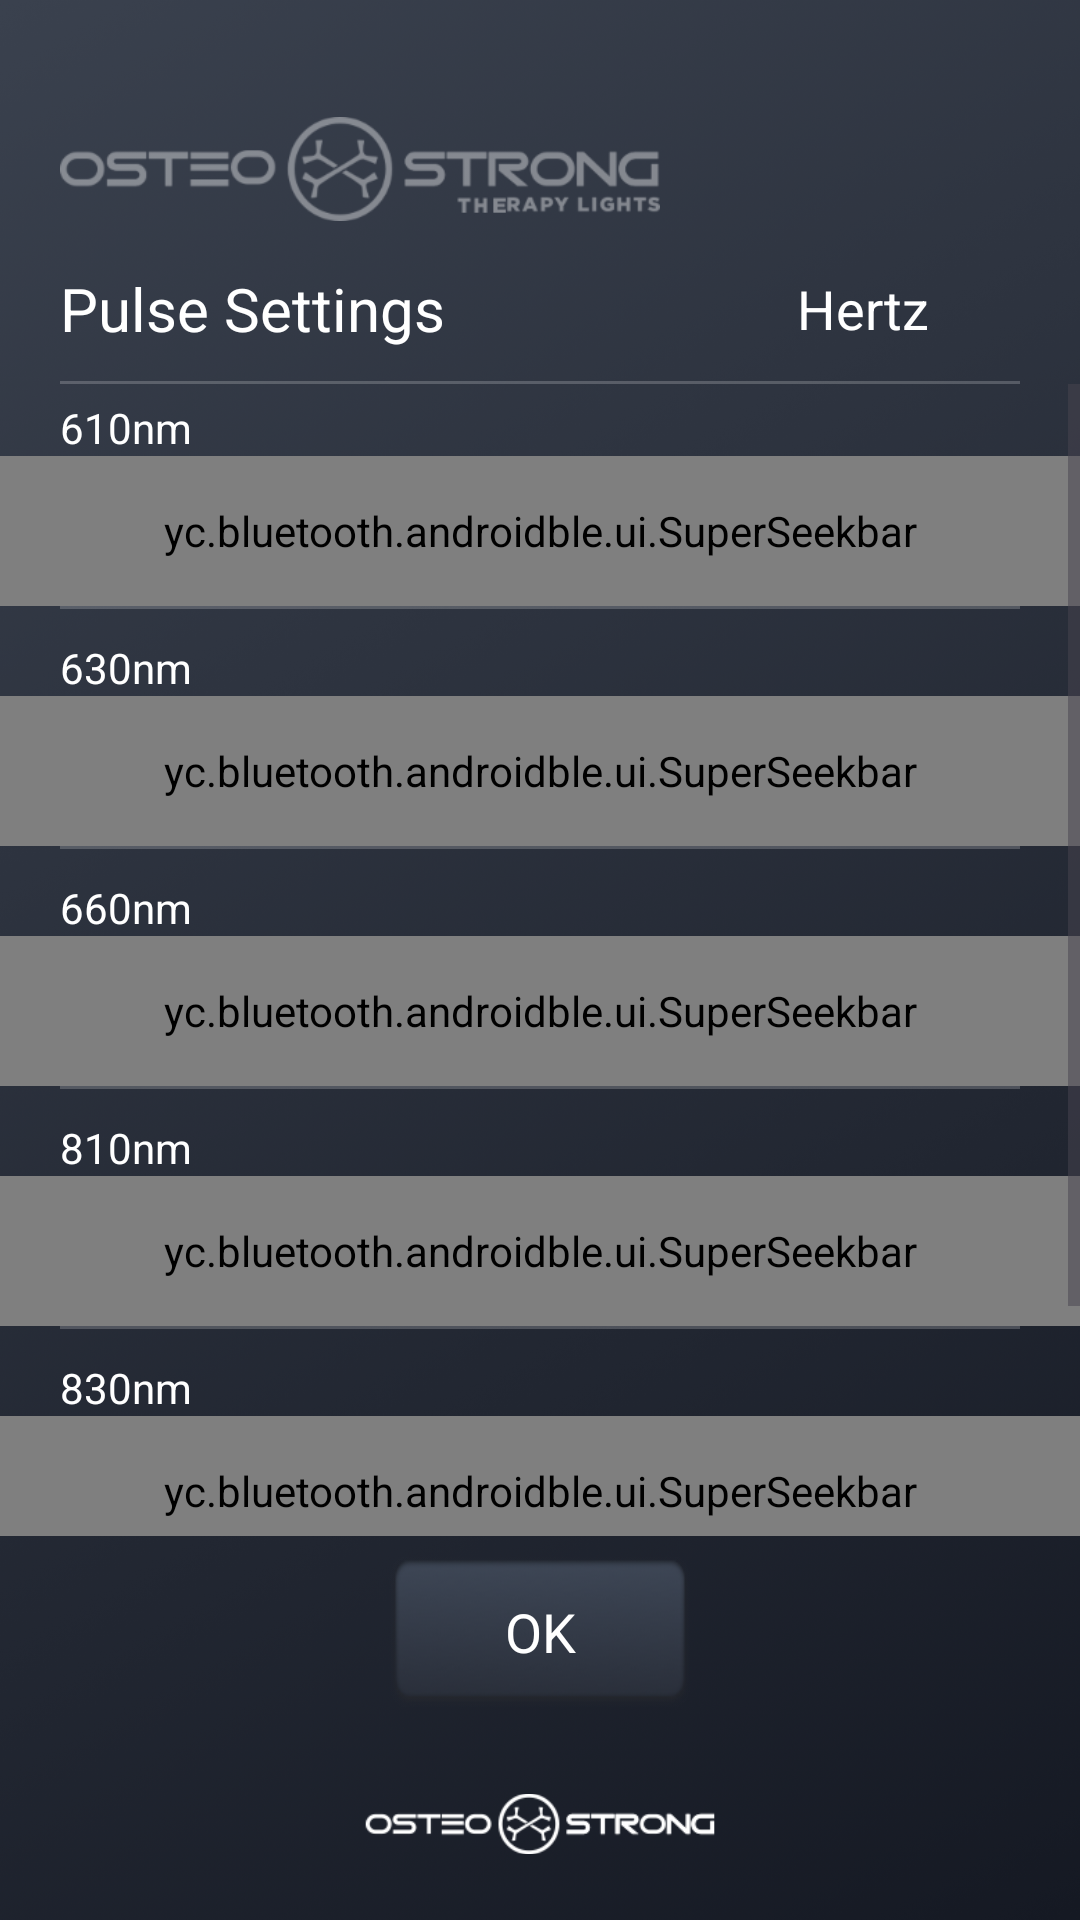

Produce the Android XML layout that renders to this screen, including the resource entries it uses.
<!-- AndroidManifest.xml: application theme AppTheme -->
<!-- res/layout/activity_pulse_settings.xml -->
<?xml version="1.0" encoding="utf-8"?>
<RelativeLayout xmlns:android="http://schemas.android.com/apk/res/android"
    xmlns:app="http://schemas.android.com/apk/res-auto"
    android:layout_width="match_parent"
    android:layout_height="match_parent"
    android:background="@drawable/main_background_icon"
    android:gravity="center">

    <LinearLayout
        android:layout_width="match_parent"
        android:layout_height="match_parent"
        android:orientation="vertical">

        <androidx.constraintlayout.widget.ConstraintLayout
            android:layout_width="match_parent"
            android:layout_height="0dp"
            android:layout_weight="2">

            <ImageView
                android:id="@+id/imageView"
                android:layout_width="200dp"
                android:layout_height="50dp"
                android:layout_marginStart="20dp"
                android:src="@drawable/logo_bottom_icon"
                app:layout_constraintBottom_toBottomOf="parent"
                app:layout_constraintStart_toStartOf="parent"
                app:layout_constraintTop_toTopOf="parent"
                app:layout_constraintVertical_bias="0.4" />

            <TextView
                android:id="@+id/textView"
                android:layout_width="wrap_content"
                android:layout_height="50dp"
                android:layout_marginStart="20dp"
                android:gravity="center"
                android:text="Pulse Settings"
                android:textColor="@color/white"
                android:textSize="20dp"
                app:layout_constraintBottom_toBottomOf="parent"
                app:layout_constraintStart_toStartOf="parent" />

            <TextView
                android:layout_width="wrap_content"
                android:layout_height="50dp"
                android:layout_marginEnd="50dp"
                android:gravity="center"
                android:text="Hertz"
                android:textColor="@color/white"
                android:textSize="18dp"
                app:layout_constraintBottom_toBottomOf="parent"
                app:layout_constraintEnd_toEndOf="parent" />

            <ImageView
                android:layout_width="match_parent"
                android:layout_height="1dp"
                android:layout_marginHorizontal="20dp"
                android:background="@color/whiteAlpha20"
                app:layout_constraintBottom_toBottomOf="parent"
                app:layout_constraintEnd_toEndOf="parent"
                app:layout_constraintStart_toStartOf="parent"
                app:layout_constraintTop_toTopOf="parent"
                app:layout_constraintVertical_bias="1.0" />


        </androidx.constraintlayout.widget.ConstraintLayout>

        <ScrollView
            android:layout_width="match_parent"
            android:layout_height="0dp"
            android:layout_weight="6">

            <LinearLayout
                android:layout_width="match_parent"
                android:layout_height="match_parent"
                android:orientation="vertical">

                <LinearLayout
                    android:layout_width="match_parent"
                    android:layout_height="80dp"
                    android:gravity="center"
                    android:orientation="vertical">

                    <TextView
                        android:layout_width="match_parent"
                        android:layout_height="wrap_content"
                        android:paddingHorizontal="20dp"
                        android:text="610nm"
                        android:textColor="@color/white" />

                    <yc.bluetooth.androidble.ui.SuperSeekbar
                        android:id="@+id/controller_ch0"
                        android:layout_width="match_parent"
                        android:layout_height="50dp"
                        app:rangeMax="20000"
                        app:showSwitch="true" />

                    <ImageView
                        android:layout_width="match_parent"
                        android:layout_height="1dp"
                        android:layout_marginHorizontal="20dp"
                        android:background="@color/whiteAlpha20" />

                </LinearLayout>

                <LinearLayout
                    android:layout_width="match_parent"
                    android:layout_height="80dp"
                    android:gravity="center"
                    android:orientation="vertical">

                    <TextView
                        android:layout_width="match_parent"
                        android:layout_height="wrap_content"
                        android:paddingHorizontal="20dp"
                        android:text="630nm"
                        android:textColor="@color/white" />

                    <yc.bluetooth.androidble.ui.SuperSeekbar
                        android:id="@+id/controller_ch1"
                        android:layout_width="match_parent"
                        android:layout_height="50dp"
                        app:rangeMax="20000"
                        app:showSwitch="true"
                        app:stepSize="1" />

                    <ImageView
                        android:layout_width="match_parent"
                        android:layout_height="1dp"
                        android:layout_marginHorizontal="20dp"
                        android:background="@color/whiteAlpha20" />

                </LinearLayout>

                <LinearLayout
                    android:layout_width="match_parent"
                    android:layout_height="80dp"
                    android:gravity="center"
                    android:orientation="vertical">

                    <TextView
                        android:layout_width="match_parent"
                        android:layout_height="wrap_content"
                        android:paddingHorizontal="20dp"
                        android:text="660nm"
                        android:textColor="@color/white" />

                    <yc.bluetooth.androidble.ui.SuperSeekbar
                        android:id="@+id/controller_ch2"
                        android:layout_width="match_parent"
                        android:layout_height="50dp"
                        app:rangeMax="20000"
                        app:showSwitch="true" />

                    <ImageView
                        android:layout_width="match_parent"
                        android:layout_height="1dp"
                        android:layout_marginHorizontal="20dp"
                        android:background="@color/whiteAlpha20" />

                </LinearLayout>

                <LinearLayout
                    android:layout_width="match_parent"
                    android:layout_height="80dp"
                    android:gravity="center"
                    android:orientation="vertical">

                    <TextView
                        android:layout_width="match_parent"
                        android:layout_height="wrap_content"
                        android:paddingHorizontal="20dp"
                        android:text="810nm"
                        android:textColor="@color/white" />

                    <yc.bluetooth.androidble.ui.SuperSeekbar
                        android:id="@+id/controller_ch3"
                        android:layout_width="match_parent"
                        android:layout_height="50dp"
                        app:rangeMax="20000"
                        app:showSwitch="true" />

                    <ImageView
                        android:layout_width="match_parent"
                        android:layout_height="1dp"
                        android:layout_marginHorizontal="20dp"
                        android:background="@color/whiteAlpha20" />

                </LinearLayout>

                <LinearLayout
                    android:layout_width="match_parent"
                    android:layout_height="80dp"
                    android:gravity="center"
                    android:orientation="vertical">

                    <TextView
                        android:layout_width="match_parent"
                        android:layout_height="wrap_content"
                        android:paddingHorizontal="20dp"
                        android:text="830nm"
                        android:textColor="@color/white" />

                    <yc.bluetooth.androidble.ui.SuperSeekbar
                        android:id="@+id/controller_ch4"
                        android:layout_width="match_parent"
                        android:layout_height="50dp"
                        app:rangeMax="20000"
                        app:showSwitch="true" />

                    <ImageView
                        android:layout_width="match_parent"
                        android:layout_height="1dp"
                        android:layout_marginHorizontal="20dp"
                        android:background="@color/whiteAlpha20" />

                </LinearLayout>

                <LinearLayout
                    android:layout_width="match_parent"
                    android:layout_height="80dp"
                    android:gravity="center"
                    android:orientation="vertical">

                    <TextView
                        android:layout_width="match_parent"
                        android:layout_height="wrap_content"
                        android:paddingHorizontal="20dp"
                        android:text="850nm"
                        android:textColor="@color/white" />

                    <yc.bluetooth.androidble.ui.SuperSeekbar
                        android:id="@+id/controller_ch5"
                        android:layout_width="match_parent"
                        android:layout_height="50dp"
                        app:rangeMax="20000"
                        app:showSwitch="true" />

                    <ImageView
                        android:layout_width="match_parent"
                        android:layout_height="1dp"
                        android:layout_marginHorizontal="20dp"
                        android:background="@color/whiteAlpha20" />

                </LinearLayout>


            </LinearLayout>

        </ScrollView>


        <LinearLayout
            android:layout_width="match_parent"
            android:layout_height="0dp"
            android:layout_weight="2"
            android:gravity="center"
            android:orientation="vertical">

            <LinearLayout
                android:layout_width="match_parent"
                android:layout_height="0dp"
                android:layout_weight="5"
                android:gravity="center">

                <Button
                    android:id="@+id/submit_btn"
                    android:layout_width="100dp"
                    android:layout_height="50dp"
                    android:background="@drawable/btn"
                    android:gravity="center"
                    android:text="OK"
                    android:textAlignment="center"
                    android:textColor="@color/white"
                    android:textSize="18dp" />

            </LinearLayout>

            
            <ImageView
                android:layout_width="200dp"
                android:layout_height="0dp"
                android:layout_weight="5"
                android:src="@drawable/logo_icon" />

        </LinearLayout>


    </LinearLayout>


</RelativeLayout>
<!-- resources referenced by this layout -->
<resources>
  <color name="white">#FFFF</color>
  <color name="whiteAlpha20">#33FFFFFF</color>
  <!-- drawable btn: png bitmap (drawable-v24, 3526 bytes) -->
  <!-- drawable logo_bottom_icon: png bitmap (drawable, 5097 bytes) -->
  <!-- drawable logo_icon: png bitmap (drawable-v24, 3040 bytes) -->
  <!-- drawable main_background_icon: png bitmap (drawable-v24, 367285 bytes) -->
  <style name="AppTheme" parent="Theme.Material3.Light.NoActionBar">
          
          <item name="colorPrimary">@color/colorPrimary</item>
          <item name="colorPrimaryDark">@color/colorPrimaryDark</item>
          <item name="colorAccent">@color/colorAccent</item>
          <item name="fontFamily">@font/noto_sans</item>
          <item name="statusBarBackground">@color/clear</item>
          <item name="statusBarForeground">@color/clear</item>
          <item name="materialButtonStyle">@style/CustomButtonStyle</item>
      </style>
  <color name="colorPrimary">#ffeeb735</color>
  <color name="colorPrimaryDark">#4DEEB735</color>
  <color name="colorAccent">#ffeeb735</color>
  <color name="clear">#0000</color>
  <style name="CustomButtonStyle">
  
  
      </style>
</resources>
